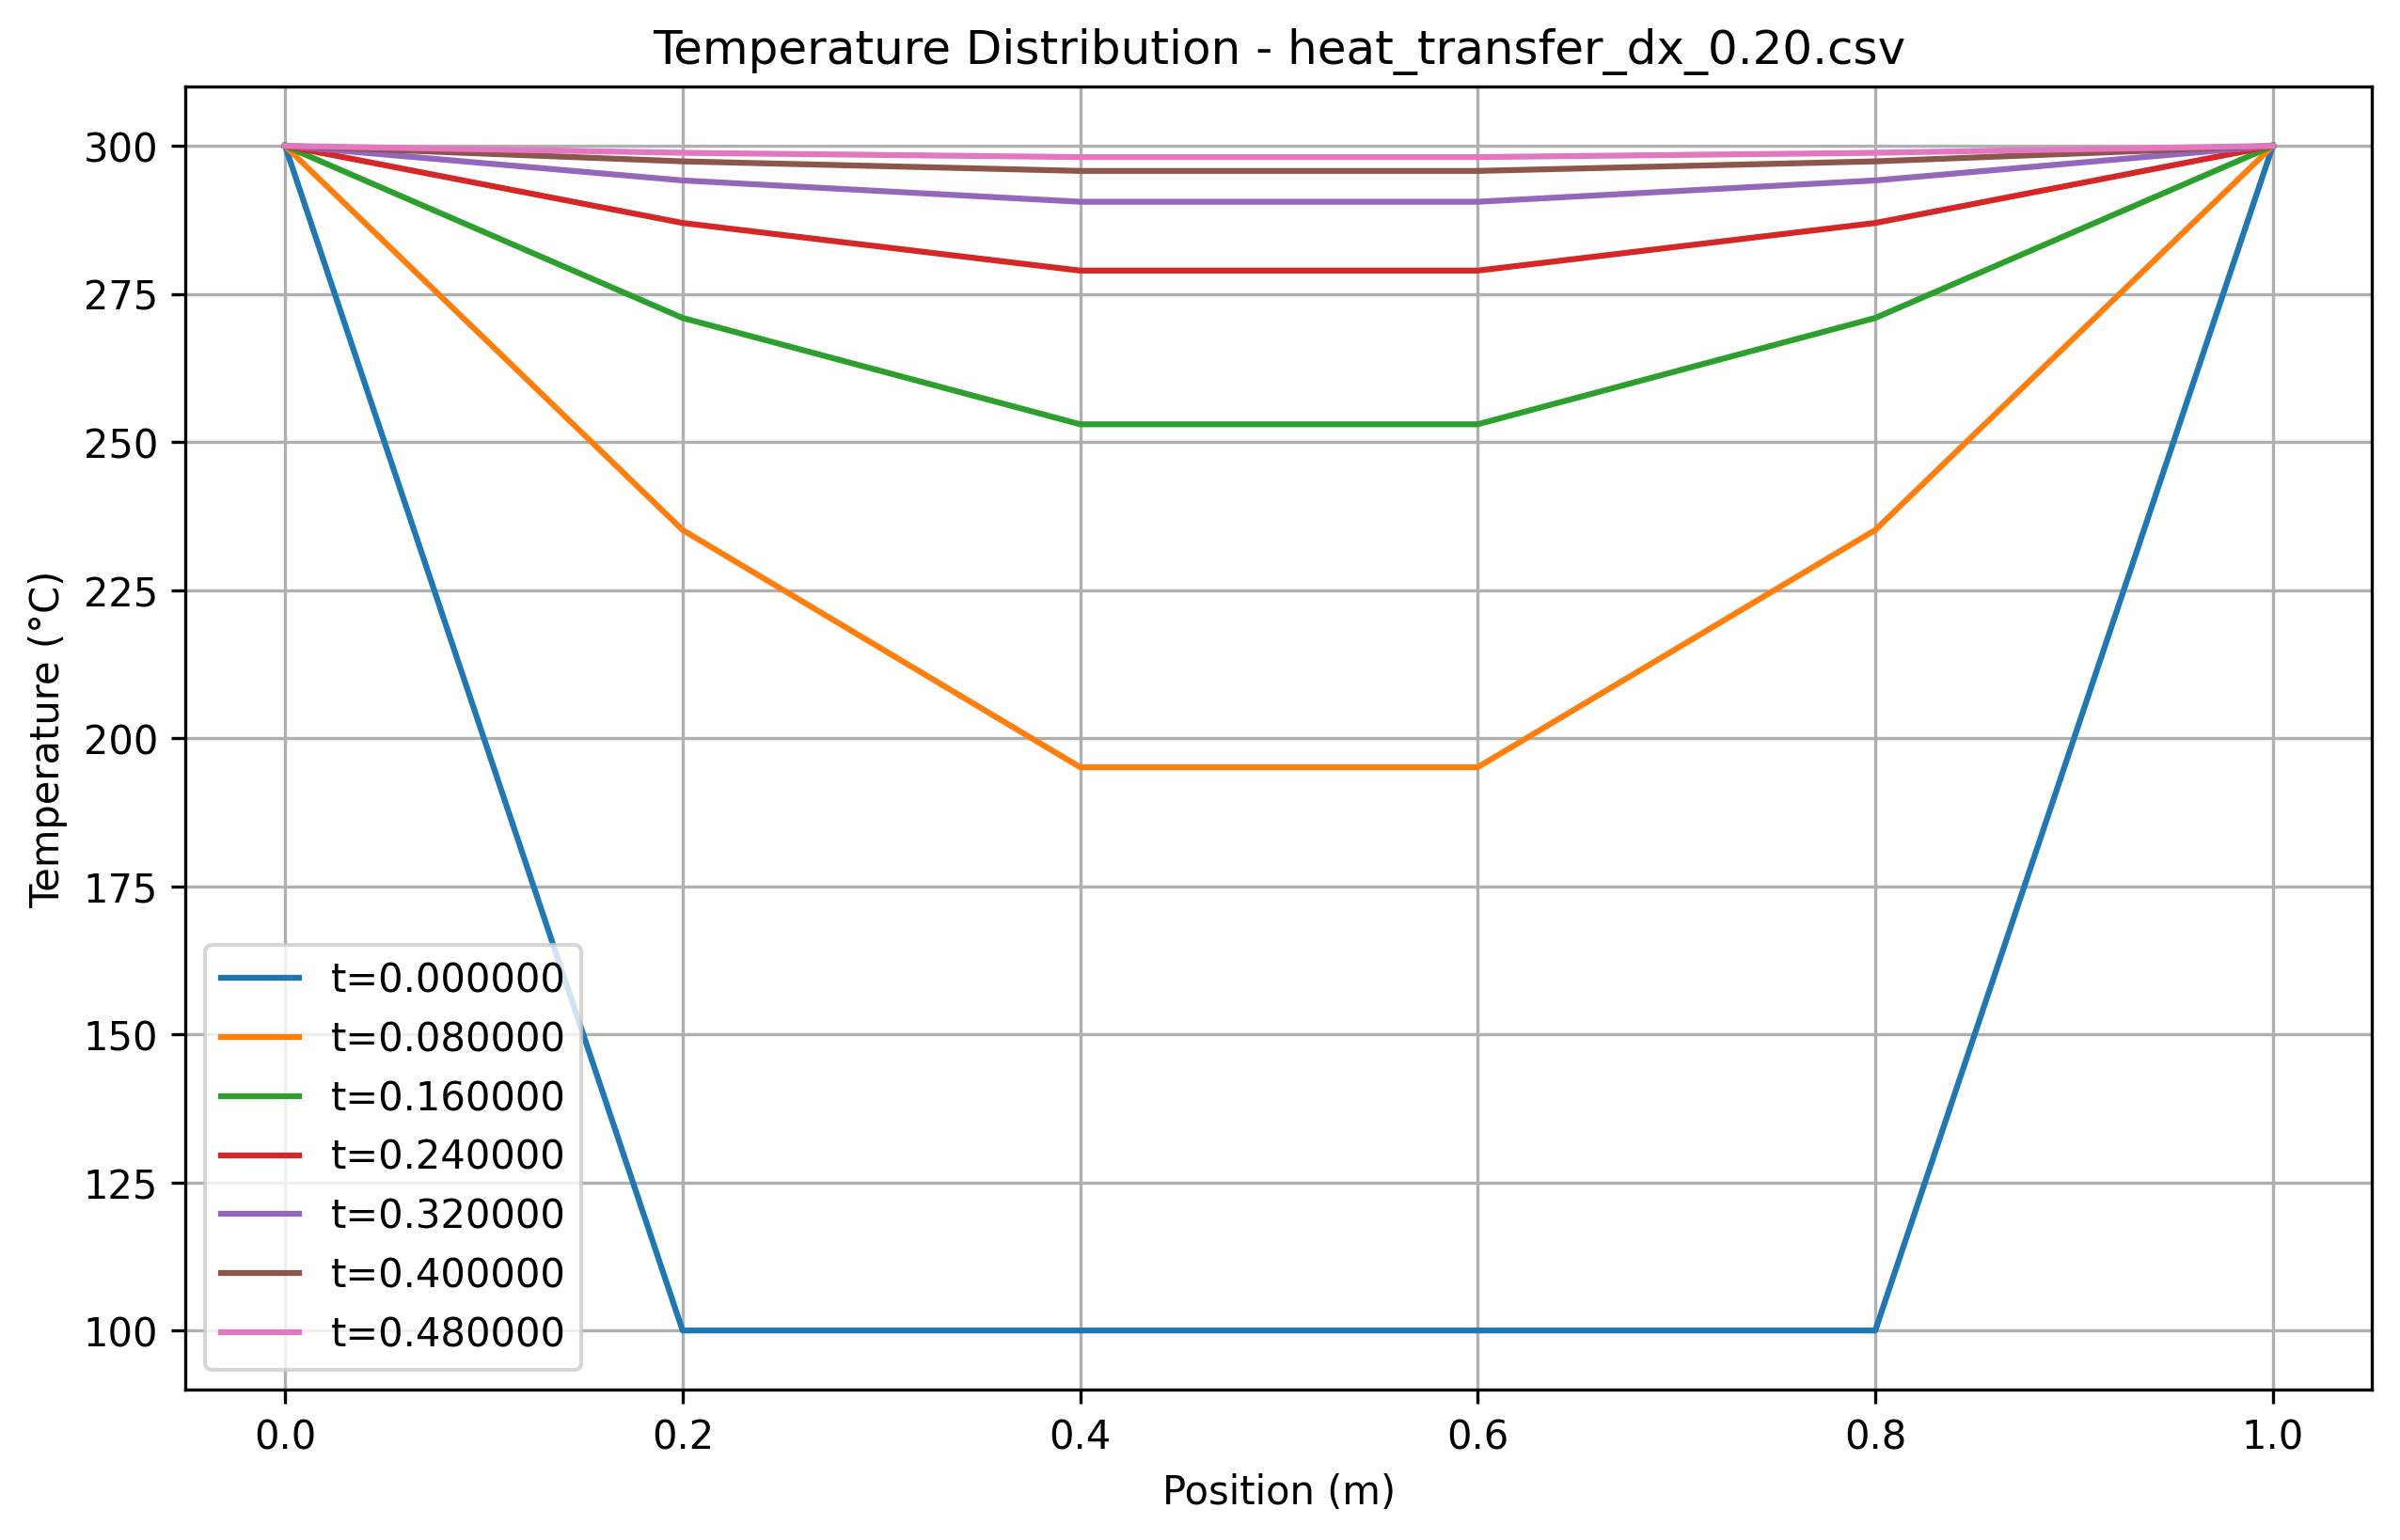

The table this chart was drawn from, first rows:
x, t=0.000000, t=0.080000, t=0.160000, t=0.240000, t=0.320000, t=0.400000, t=0.480000
0.000000, 300, 300, 300, 300, 300, 300, 300
0.2, 100, 235.2, 271, 287, 294.2, 297.4, 298.8
0.4, 100, 195.1, 253, 278.9, 290.6, 295.8, 298.1
0.6, 100, 195.1, 253, 278.9, 290.6, 295.8, 298.1
0.8, 100, 235.2, 271, 287, 294.2, 297.4, 298.8
1, 300, 300, 300, 300, 300, 300, 300
